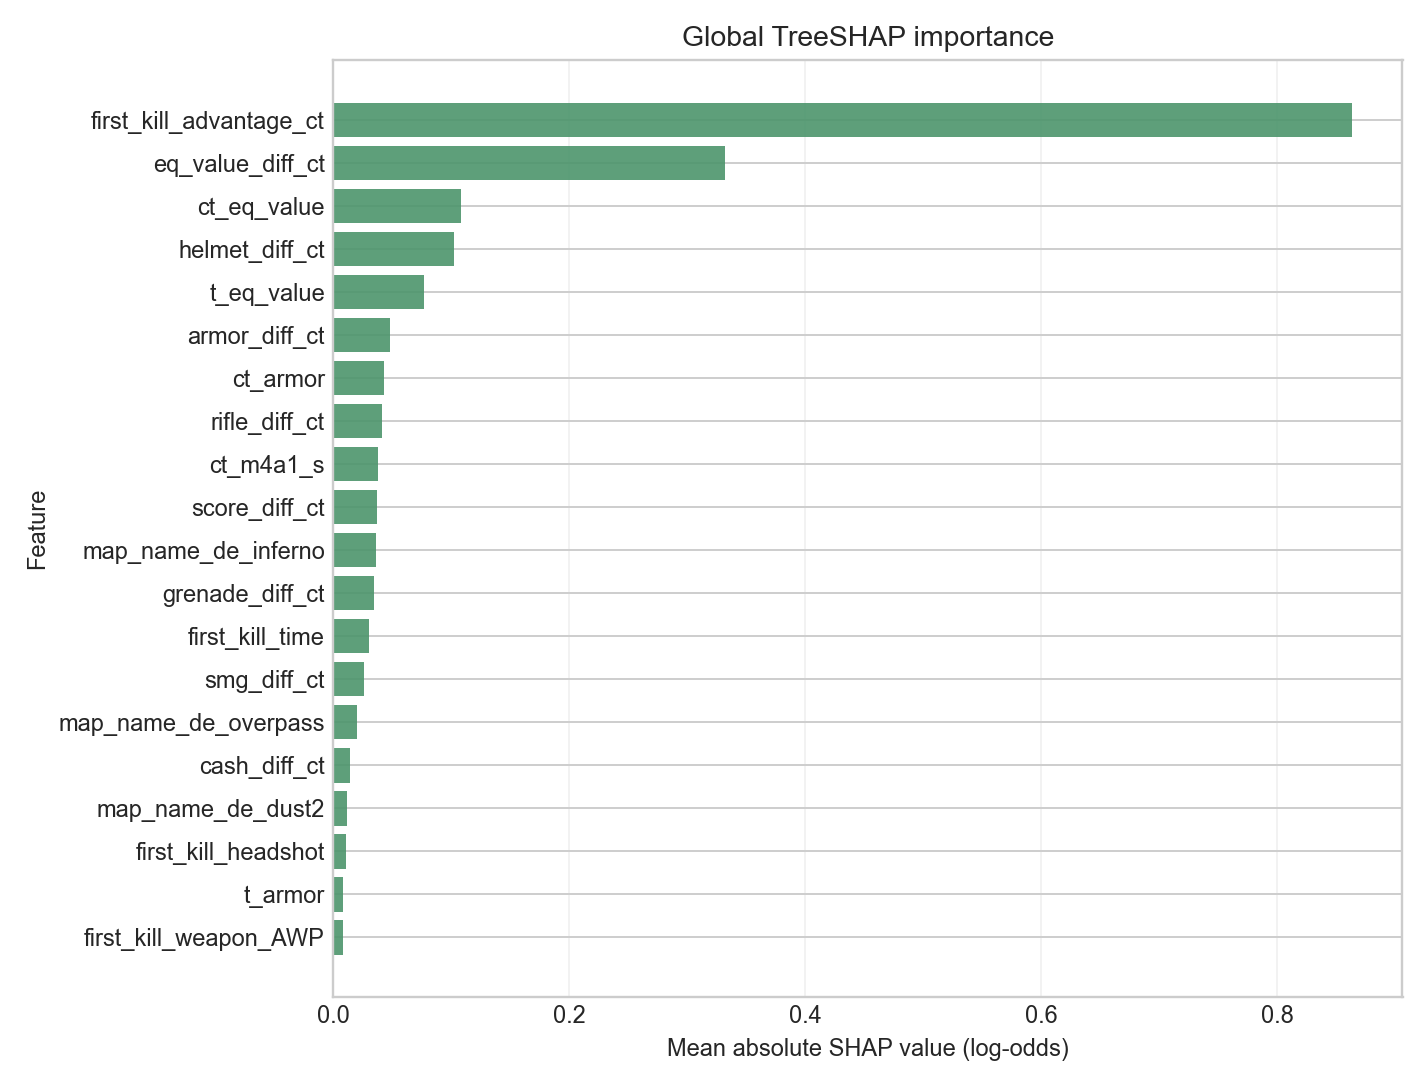

Source data for this figure (header and first rows):
shap_rank, feature, mean_abs_shap, mean_signed_shap, max_abs_shap
1, first_kill_advantage_ct, 0.8632, -0.01056, 1.207
2, eq_value_diff_ct, 0.3319, -0.01944, 1.087
3, ct_eq_value, 0.1081, -0.02835, 1.359
4, helmet_diff_ct, 0.102, 0.004381, 0.491
5, t_eq_value, 0.07655, 0.02477, 1.569
6, armor_diff_ct, 0.04819, 0.004869, 0.3588
7, ct_armor, 0.04342, -0.007647, 0.393
8, rifle_diff_ct, 0.04156, 0.002434, 0.247
9, ct_m4a1_s, 0.03827, -0.002862, 0.09845
10, score_diff_ct, 0.03677, -0.0001742, 0.1736
11, map_name_de_inferno, 0.03582, -0.007159, 0.128
12, grenade_diff_ct, 0.03428, -0.002642, 0.3072
13, first_kill_time, 0.03027, -0.0004002, 0.145
14, smg_diff_ct, 0.02595, -0.003319, 0.167
15, map_name_de_overpass, 0.01979, -9.5289826e-05, 0.12
16, cash_diff_ct, 0.01383, 0.002378, 0.053
17, map_name_de_dust2, 0.01184, 0.002004, 0.07331
18, first_kill_headshot, 0.01054, 0.0005272, 0.03392
19, t_armor, 0.00864, 0.003001, 0.1301
20, first_kill_weapon_AWP, 0.007893, -0.0008303, 0.07193
21, t_score, 0.00756, -2.2737502e-05, 0.02641
22, t_grenades, 0.0065, 0.002625, 0.08738
23, t_rifles, 0.005842, 0.001437, 0.02306
24, ct_m4a4, 0.005292, 2.3180017e-05, 0.1019
25, ct_grenades, 0.004422, -0.001037, 0.0451
26, ct_cash, 0.004335, 0.0002515, 0.1317
27, first_kill_weapon_AK-47, 0.003483, -0.0002113, 0.01172
28, t_cash, 0.003199, -0.0004243, 0.03907
29, t_ak47, 0.003144, 3.3716336e-05, 0.02973
30, ct_defuse_kits, 0.002675, -0.0002844, 0.0153
31, map_name_de_train, 0.002625, 0.0001356, 0.06172
32, first_kill_weapon_Desert Eagle, 0.001883, 0.000202, 0.03472
33, ct_score, 0.001581, 0.0002051, 0.02854
34, ct_helmets, 0.001433, 0.0001638, 0.01219
35, ct_rifles, 0.001177, -3.105329e-05, 0.01399
36, ct_smgs, 0.001146, 0.0002402, 0.08234
37, first_kill_weapon_M4A4, 0.0009362, 2.3060664e-05, 0.009199
38, round_num, 0.0008734, 3.1615353e-05, 0.0723
39, map_name_de_ancient, 0.0008661, 2.0123995e-05, 0.008278
40, map_name_de_mirage, 0.0008449, 1.9102834e-05, 0.002755
41, first_kill_weapon_HE Grenade, 0.0007386, -2.502232e-05, 0.05572
42, ct_ak47, 0.0006378, -2.9286764e-05, 0.02028
43, awp_diff_ct, 0.0005741, -1.8231736e-05, 0.01677
44, first_kill_weapon_UMP-45, 0.0005446, -0.000179, 0.1183
45, t_m4a1_s, 0.0004644, 5.1521663e-05, 0.07851
46, first_kill_weapon_Molotov, 0.0001479, -1.9860765e-05, 0.04604
47, first_kill_weapon_P250, 0.0001193, 6.2189836e-05, 0.03747
48, t_helmets, 7.534447e-05, 1.7742688e-05, 0.01493
49, first_kill_weapon_Glock-18, 3.701269e-05, 3.0203399e-05, 0.01097
50, ct_awp, 0.0, 0.0, 0.0
51, first_kill_weapon_AUG, 0.0, 0.0, 0.0
52, first_kill_weapon_CZ75 Auto, 0.0, 0.0, 0.0
53, first_kill_weapon_Dual Berettas, 0.0, 0.0, 0.0
54, first_kill_weapon_FAMAS, 0.0, 0.0, 0.0
55, first_kill_weapon_Five-SeveN, 0.0, 0.0, 0.0
56, first_kill_weapon_G3SG1, 0.0, 0.0, 0.0
57, first_kill_weapon_Galil AR, 0.0, 0.0, 0.0
58, first_kill_weapon_Incendiary Grenade, 0.0, 0.0, 0.0
59, first_kill_weapon_Knife, 0.0, 0.0, 0.0
60, first_kill_weapon_M4A1, 0.0, 0.0, 0.0
... 22 more rows
